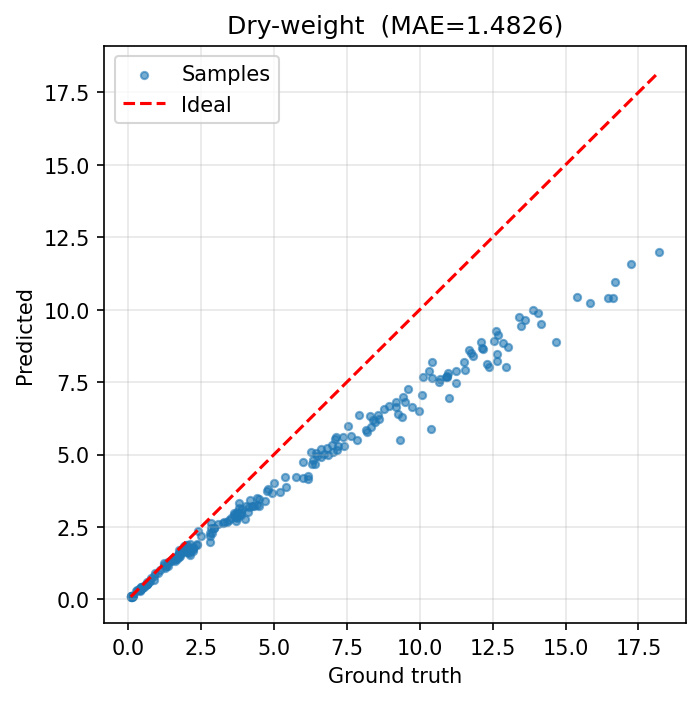

Data behind this chart, as committed beside it:
id, target, prediction, abs_error
345, 16.64, 10.4, 6.239
350, 18.21, 12, 6.215
348, 16.47, 10.41, 6.06
346, 14.69, 8.899, 5.791
363, 16.71, 10.96, 5.749
347, 17.24, 11.57, 5.674
357, 15.84, 10.22, 5.622
359, 15.41, 10.44, 4.968
298, 12.95, 8.014, 4.936
353, 14.15, 9.488, 4.662
256, 10.38, 5.885, 4.495
285, 12.65, 8.211, 4.439
311, 12.36, 8.016, 4.344
319, 13.03, 8.701, 4.329
361, 14.07, 9.878, 4.192
287, 12.66, 8.485, 4.175
263, 12.31, 8.138, 4.172
342, 13.48, 9.435, 4.045
315, 11.0, 6.965, 4.035
337, 12.87, 8.862, 4.008
358, 13.61, 9.633, 3.977
329, 13.9, 9.977, 3.923
301, 11.26, 7.454, 3.806
244, 9.31, 5.504, 3.806
356, 13.42, 9.763, 3.657
325, 12.56, 8.912, 3.648
321, 11.55, 7.905, 3.645
302, 12.68, 9.137, 3.543
272, 12.17, 8.628, 3.542
269, 9.98, 6.491, 3.489
286, 11.84, 8.389, 3.451
316, 12.13, 8.688, 3.442
299, 11.24, 7.886, 3.354
271, 12.62, 9.273, 3.347
341, 11.51, 8.189, 3.321
313, 10.95, 7.667, 3.283
352, 11.77, 8.518, 3.252
335, 12.11, 8.869, 3.241
310, 10.89, 7.659, 3.231
366, 10.93, 7.713, 3.217
290, 10.67, 7.491, 3.179
375, 10.97, 7.811, 3.159
270, 9.75, 6.646, 3.104
253, 9.4, 6.308, 3.092
318, 10.69, 7.605, 3.085
334, 11.69, 8.611, 3.079
297, 10.07, 7.058, 3.012
262, 9.24, 6.414, 2.826
289, 10.43, 7.639, 2.791
241, 9.48, 6.83, 2.65
390, 9.2, 6.641, 2.559
300, 9.44, 6.985, 2.455
265, 10.32, 7.879, 2.441
371, 10.11, 7.686, 2.424
389, 8.19, 5.773, 2.417
380, 8.34, 5.95, 2.39
246, 8.61, 6.239, 2.371
387, 9.17, 6.81, 2.36
243, 7.84, 5.486, 2.354
260, 8.47, 6.138, 2.332
... 169 more rows
